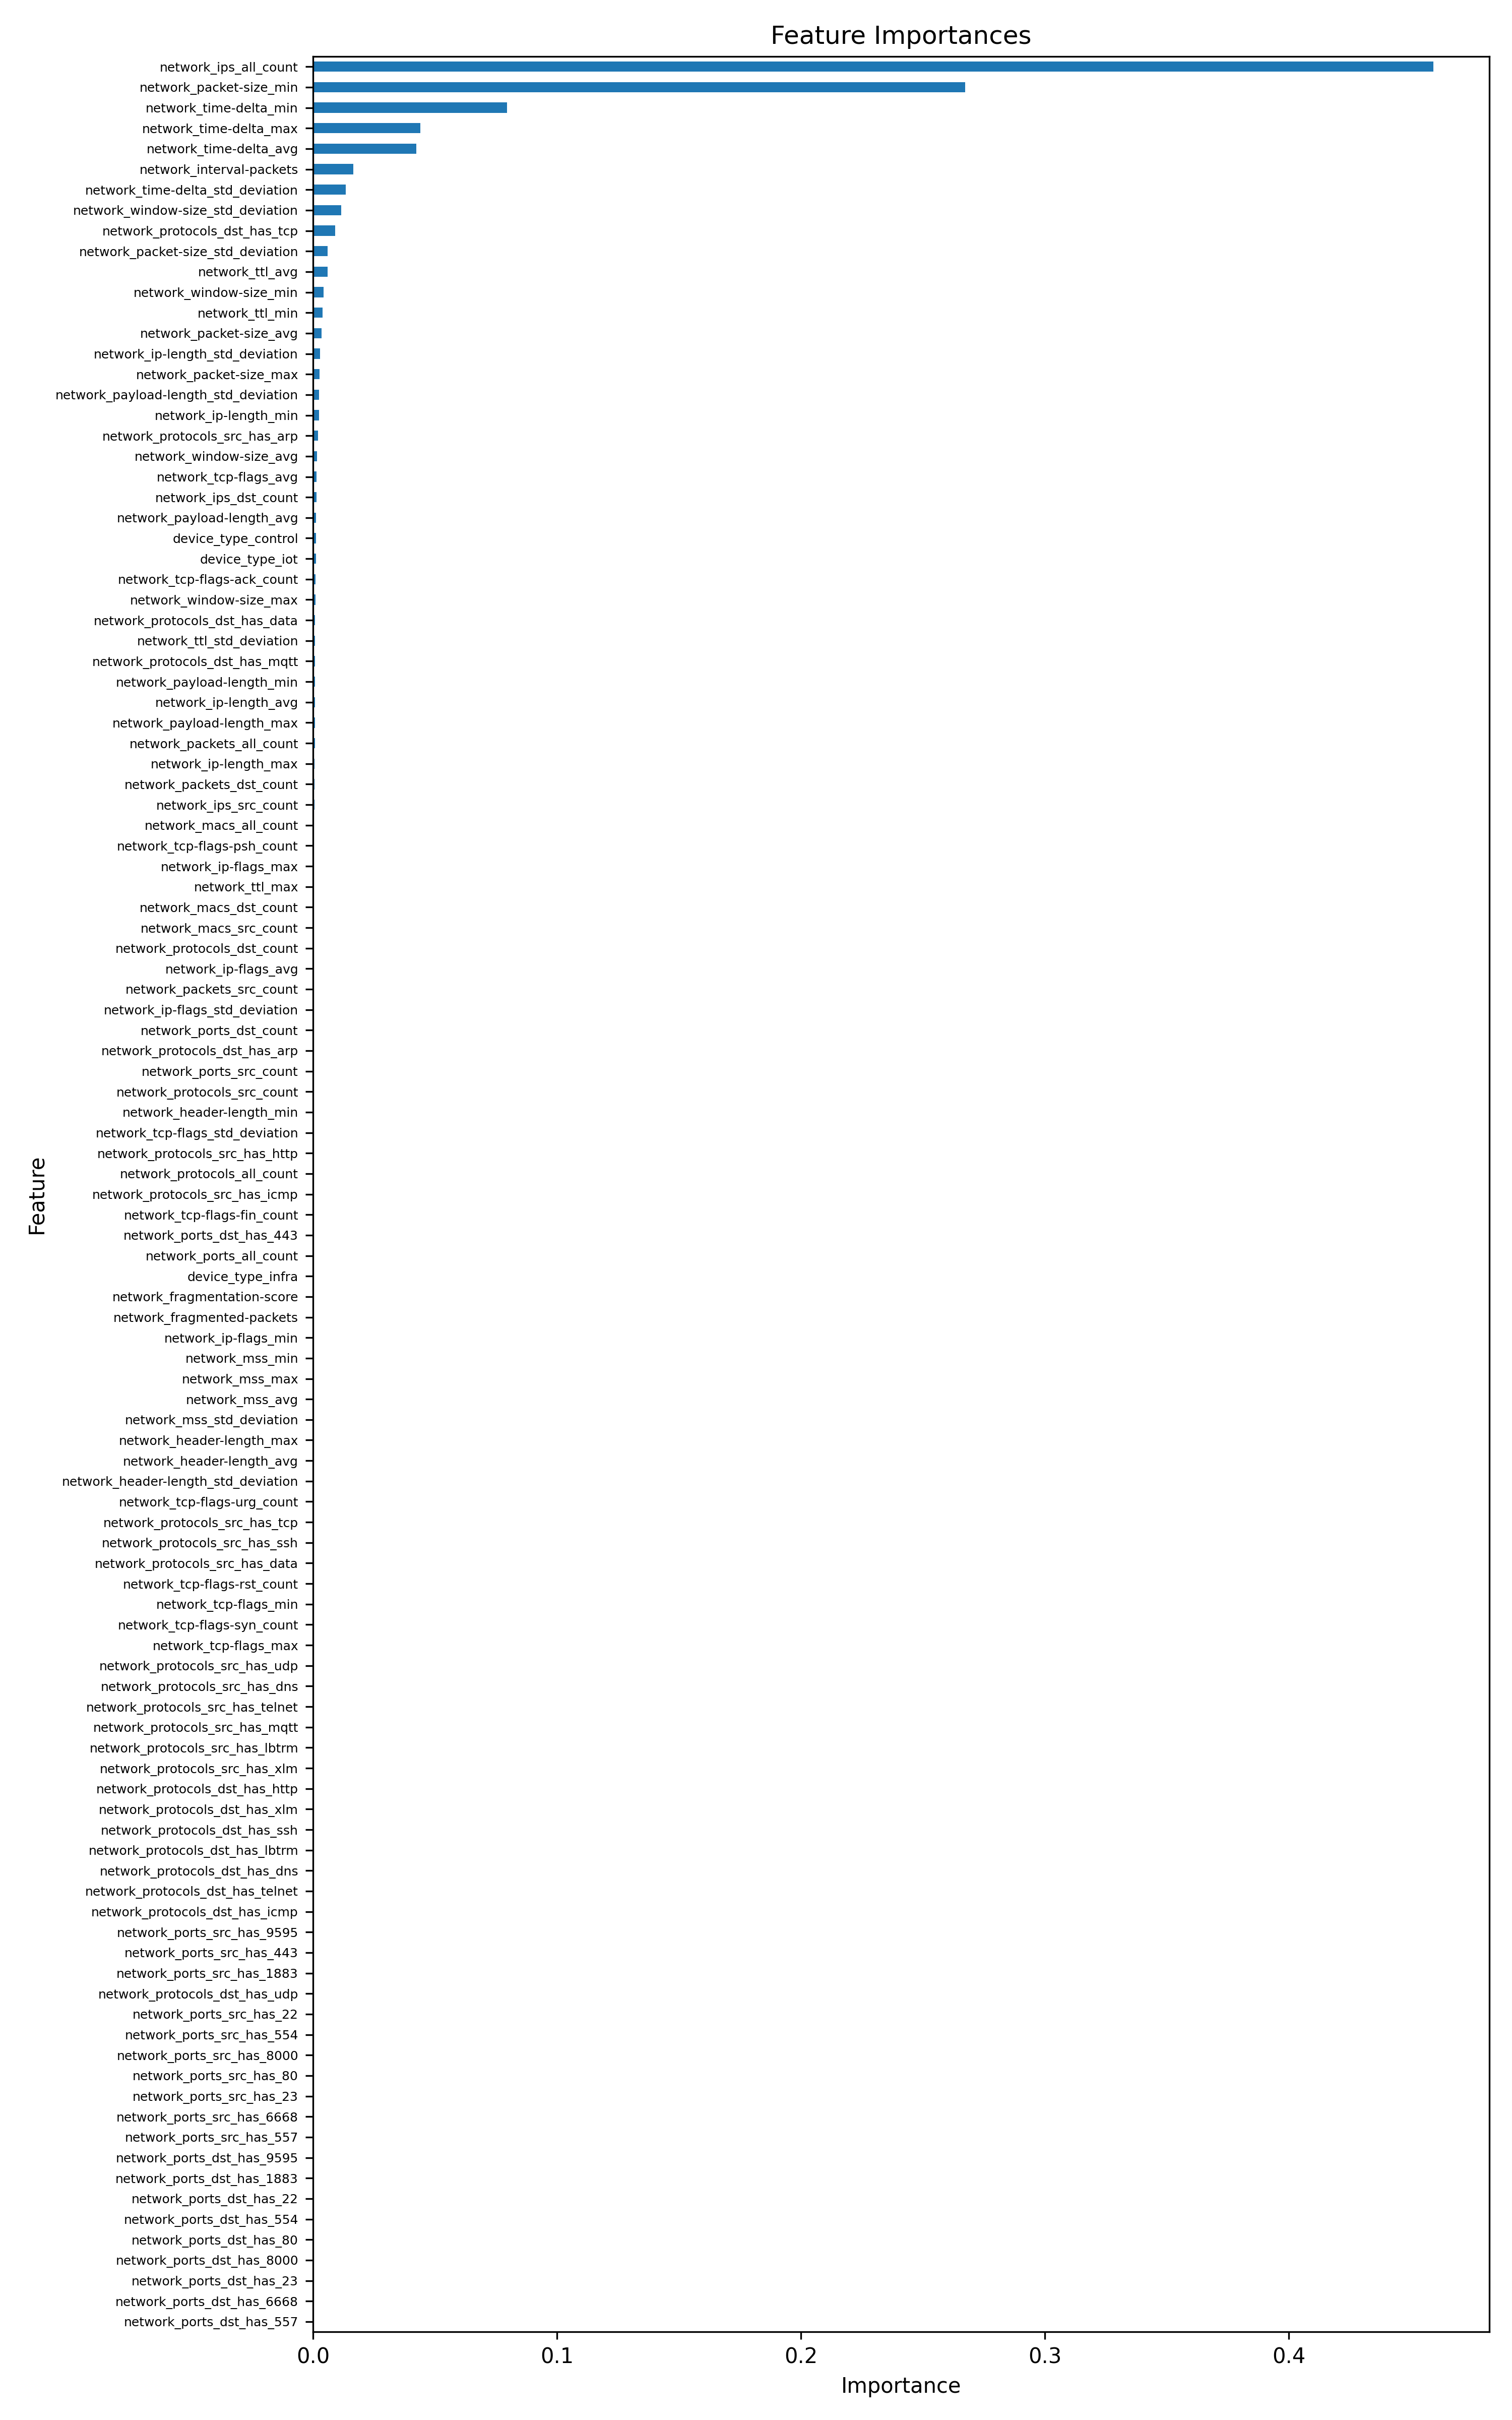

Values plotted in this chart, from the file beside it:
feature, importance
network_ips_all_count, 0.4592
network_packet-size_min, 0.2673
network_time-delta_min, 0.07951
network_time-delta_max, 0.04407
network_time-delta_avg, 0.04231
network_interval-packets, 0.01655
network_time-delta_std_deviation, 0.01345
network_window-size_std_deviation, 0.01158
network_protocols_dst_has_tcp, 0.009107
network_packet-size_std_deviation, 0.006035
network_ttl_avg, 0.005929
network_window-size_min, 0.004367
network_ttl_min, 0.004
network_packet-size_avg, 0.003488
network_ip-length_std_deviation, 0.002776
network_packet-size_max, 0.002622
network_payload-length_std_deviation, 0.00255
network_ip-length_min, 0.002361
network_protocols_src_has_arp, 0.001953
network_window-size_avg, 0.00165
network_tcp-flags_avg, 0.001529
network_ips_dst_count, 0.001389
network_payload-length_avg, 0.001293
device_type_control, 0.001251
device_type_iot, 0.001177
network_tcp-flags-ack_count, 0.001011
network_window-size_max, 0.0009933
network_protocols_dst_has_data, 0.0008501
network_ttl_std_deviation, 0.0008295
network_protocols_dst_has_mqtt, 0.0008026
network_payload-length_min, 0.0007888
network_ip-length_avg, 0.000736
network_payload-length_max, 0.0007088
network_packets_all_count, 0.0007084
network_ip-length_max, 0.0006516
network_packets_dst_count, 0.0006107
network_ips_src_count, 0.0006046
network_macs_all_count, 0.0004486
network_tcp-flags-psh_count, 0.0004226
network_ip-flags_max, 0.0003955
network_ttl_max, 0.0003587
network_macs_dst_count, 0.0003424
network_macs_src_count, 0.0003064
network_protocols_dst_count, 0.0002404
network_ip-flags_avg, 0.000203
network_packets_src_count, 0.0001135
network_ip-flags_std_deviation, 8.742798314183892e-05
network_ports_dst_count, 5.2498170337478224e-05
network_protocols_dst_has_arp, 4.195690143024978e-05
network_ports_src_count, 3.498447907875618e-05
network_protocols_src_count, 3.2601789082611984e-05
network_header-length_min, 2.9463560058732378e-05
network_tcp-flags_std_deviation, 2.7917355651492293e-05
network_protocols_src_has_http, 2.155140613267205e-05
network_protocols_all_count, 1.798502513770759e-05
network_protocols_src_has_icmp, 1.6990587133925268e-05
network_tcp-flags-fin_count, 1.5075504894346347e-05
network_ports_dst_has_443, 1.091264762152511e-05
network_ports_all_count, 8.886066593312827e-06
device_type_infra, 5.785805539977387e-06
... 51 more rows
